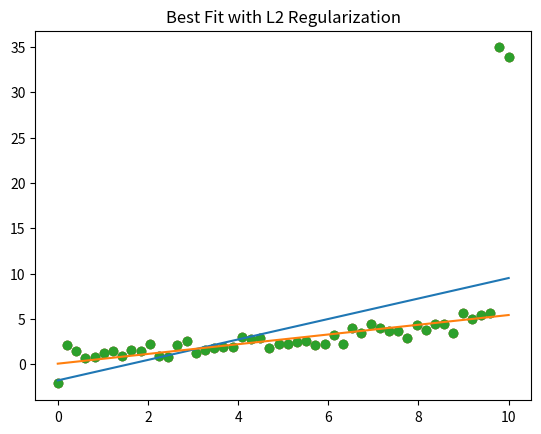

Write the Python code that produced this figure.
#!/usr/bin/env python3
# -*- coding: utf-8 -*-
"""
Created on Sun Oct 29 20:02:50 2017

@author: walterullon

L2 Regularization Demo
"""
#=========================================
#          IMPORT PACKAGES:
#=========================================
import numpy as np
import matplotlib.pyplot as plt


#=========================================
#         GENERATE SAMPLE DATA:
#=========================================

N = 50
X = np.linspace(0, 10, N)
y = 0.5*X + np.random.randn(N)

# Generate Outliers:
y[-1] += 30
y[-2] += 30

# Plot:
plt.scatter(X, y)
plt.title('Original Data')
plt.show()

#=========================================
#     DEFINE WEIGHTS VECTOR (w/o L2):
#=========================================
# Add a column of ones & Transpose:
X = np.vstack([np.ones(N), X]).T
X_trans = X.T

# Vector of weights:
W = np.linalg.inv(X_trans.dot(X)).dot(X_trans.dot(y))

#=========================================
#        APPROXIMATION (w/o L2):
#=========================================
y_hat = np.dot(X, W)

# Plot:
plt.scatter(X[:,1], y)
plt.plot(X[:,1], y_hat)
plt.title('Best Fit w/o L2 Regularization')
plt.show()



#=========================================
#    DEFINE WEIGHTS VECTOR (using L2):
#=========================================

# penalty:
lamda = 1000

# Vector of weights:
W = np.linalg.inv(lamda*np.eye(2) + X_trans.dot(X)).dot(X_trans.dot(y))


#=========================================
#        APPROXIMATION (using L2):
#=========================================
y_hat = np.dot(X, W)

# Plot:
plt.scatter(X[:,1], y)
plt.plot(X[:,1], y_hat)
plt.title('Best Fit with L2 Regularization')
plt.show()






















